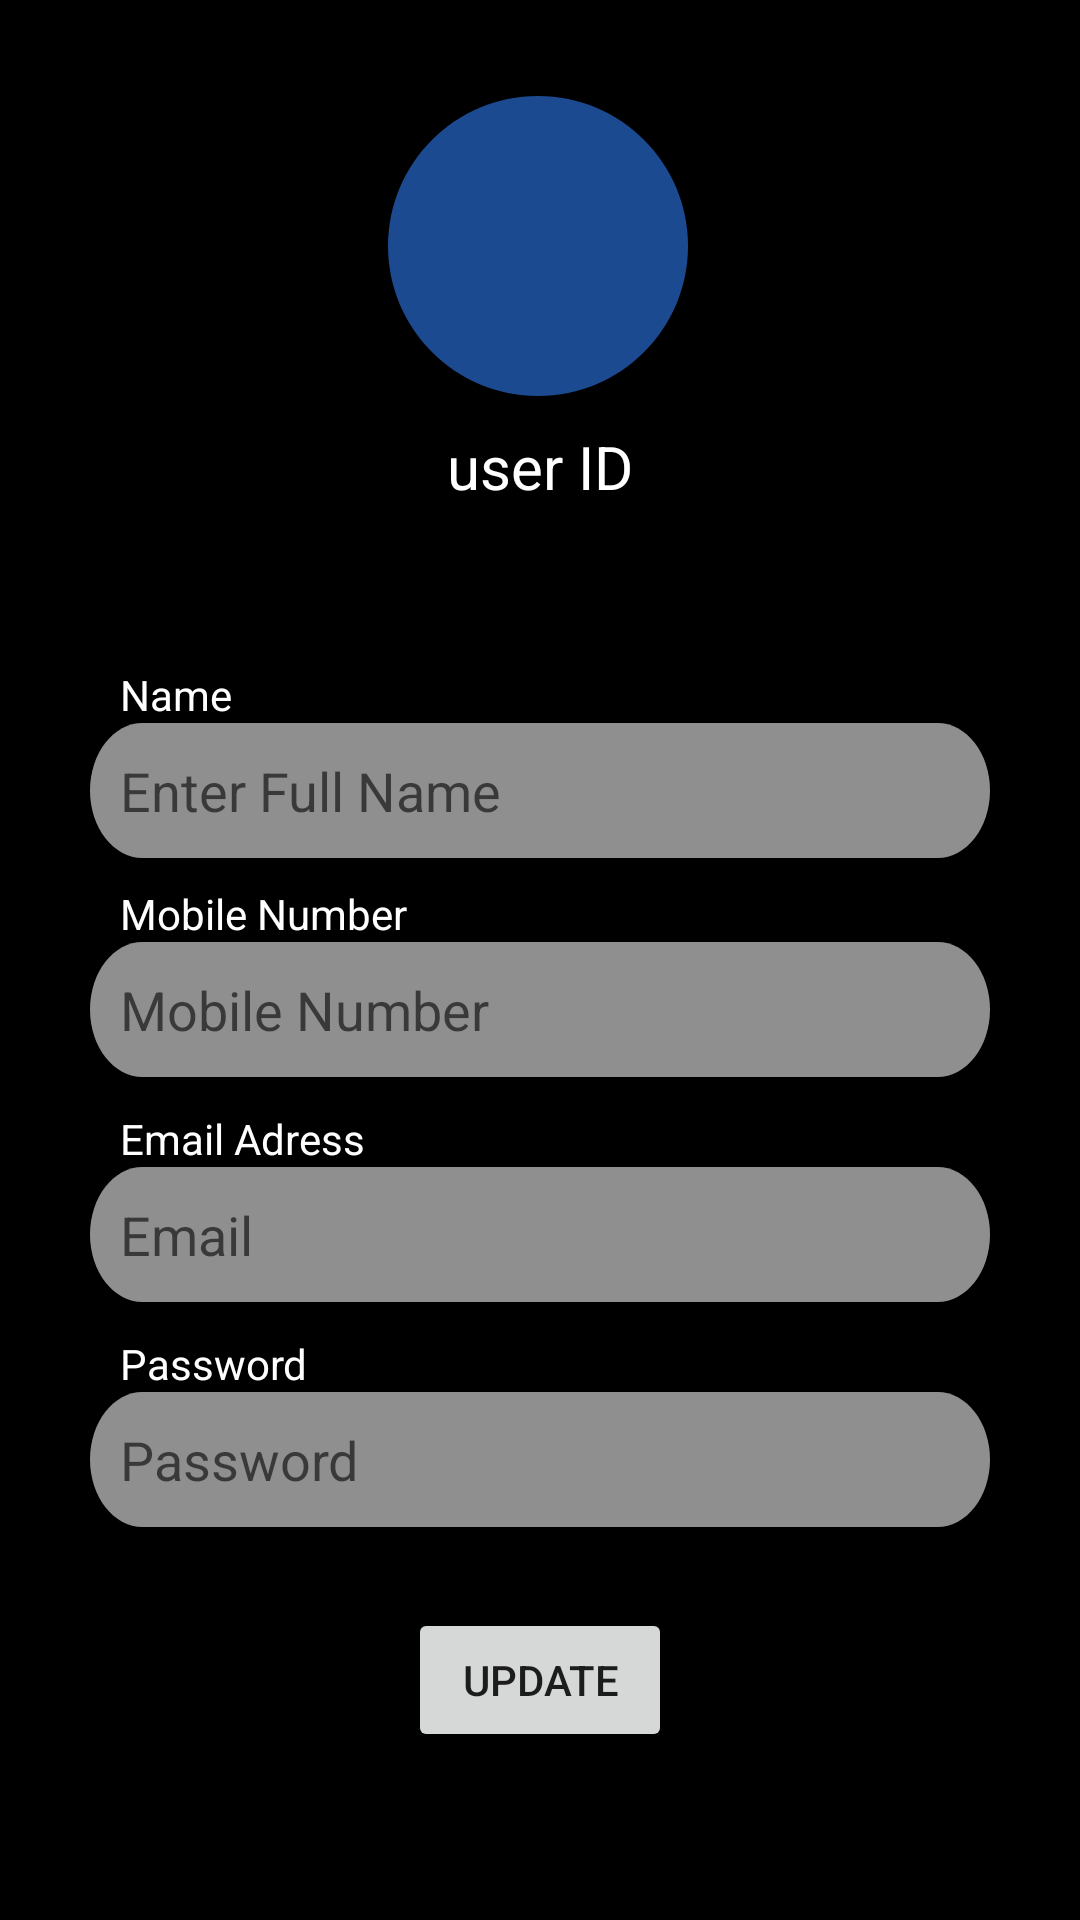

Reconstruct the res/layout file that produces this screen, plus the resources it refers to.
<!-- AndroidManifest.xml: application theme Theme.Amigo2 -->
<!-- res/layout/activity_editprofile.xml -->
<?xml version="1.0" encoding="utf-8"?>
<androidx.constraintlayout.widget.ConstraintLayout xmlns:android="http://schemas.android.com/apk/res/android"
    xmlns:app="http://schemas.android.com/apk/res-auto"
    xmlns:tools="http://schemas.android.com/tools"
    android:layout_width="match_parent"
    android:layout_height="match_parent"
    tools:context=".editprofileActivity"
    android:background="@color/black">


    <View
        android:id="@+id/ellipse_1"
        android:layout_width="100dp"
        android:layout_height="100dp"
        android:layout_centerHorizontal="true"
        android:layout_centerVertical="true"
        android:layout_marginTop="32dp"
        android:background="@drawable/ellipse_1"
        app:layout_constraintEnd_toEndOf="parent"
        app:layout_constraintHorizontal_bias="0.498"
        app:layout_constraintStart_toStartOf="parent"
        app:layout_constraintTop_toTopOf="parent" />

    <TextView
        android:id="@+id/name"
        android:layout_width="wrap_content"
        android:layout_height="wrap_content"
        android:layout_marginTop="10dp"
        android:text="user ID"
        android:textColor="@color/white"
        android:textSize="20dp"
        app:layout_constraintEnd_toEndOf="parent"
        app:layout_constraintStart_toStartOf="parent"
        app:layout_constraintTop_toBottomOf="@+id/ellipse_1" />

    <EditText
        android:id="@+id/etName"
        android:layout_width="wrap_content"
        android:layout_height="wrap_content"
        android:layout_marginTop="72dp"
        android:background="@drawable/rectangle_1"
        android:ems="10"
        android:hint="Enter Full Name"
        android:paddingLeft="10dp"
        app:layout_constraintEnd_toEndOf="parent"
        app:layout_constraintStart_toStartOf="parent"
        app:layout_constraintTop_toBottomOf="@+id/name" />

    <EditText
        android:id="@+id/etMobnum"
        android:layout_width="wrap_content"
        android:layout_height="wrap_content"
        android:layout_marginTop="28dp"
        android:background="@drawable/rectangle_1"


        android:ems="10"
        android:hint="Mobile Number"
        android:paddingLeft="10dp"
        android:inputType="phone"
        app:layout_constraintEnd_toEndOf="@+id/etName"
        app:layout_constraintHorizontal_bias="0.623"
        app:layout_constraintStart_toEndOf="@+id/etName"
        app:layout_constraintStart_toStartOf="@+id/etName"
        app:layout_constraintTop_toBottomOf="@+id/etName" />

    <EditText
        android:id="@+id/etEmail"
        android:layout_width="wrap_content"
        android:layout_height="wrap_content"
        android:layout_marginTop="30dp"
        android:background="@drawable/rectangle_1"

        android:ems="10"
        android:hint="Email"
        android:inputType="textEmailAddress"
        android:paddingLeft="10dp"
        app:layout_constraintEnd_toEndOf="@+id/etMobnum"
        app:layout_constraintHorizontal_bias="0.495"
        app:layout_constraintStart_toStartOf="@+id/etMobnum"
        app:layout_constraintTop_toBottomOf="@+id/etMobnum" />

    <EditText
        android:id="@+id/etPassword"
        android:layout_width="wrap_content"
        android:layout_height="wrap_content"
        android:layout_marginTop="30dp"
        android:background="@drawable/rectangle_1"
        android:ems="10"
        android:inputType="textPassword"
        android:hint="Password"
        android:paddingLeft="10dp"
        app:layout_constraintEnd_toEndOf="@+id/etEmail"
        app:layout_constraintHorizontal_bias="0.495"
        app:layout_constraintStart_toStartOf="@+id/etEmail"
        app:layout_constraintTop_toBottomOf="@+id/etEmail" />

    <Button
        android:id="@+id/btnUpdate"
        android:layout_width="wrap_content"
        android:layout_height="wrap_content"
        android:text="Update"
        app:layout_constraintBottom_toBottomOf="parent"
        app:layout_constraintEnd_toEndOf="parent"
        app:layout_constraintStart_toStartOf="parent"
        app:layout_constraintTop_toBottomOf="@+id/etPassword"
        app:layout_constraintVertical_bias="0.324" />

    <TextView
        android:textColor="@color/white"
        android:id="@+id/textView2"
        android:layout_width="wrap_content"
        android:layout_height="wrap_content"
        android:text="Name"
        android:paddingLeft="10dp"
        app:layout_constraintBottom_toTopOf="@+id/etName"
        app:layout_constraintStart_toStartOf="@+id/etName" />

    <TextView
        android:textColor="@color/white"
        android:id="@+id/textView3"
        android:layout_width="wrap_content"
        android:layout_height="wrap_content"
        android:text="Mobile Number"
        android:paddingLeft="10dp"
        app:layout_constraintBottom_toTopOf="@+id/etMobnum"
        app:layout_constraintStart_toStartOf="@+id/etMobnum" />

    <TextView
        android:textColor="@color/white"
        android:paddingLeft="10dp"
        android:id="@+id/textView4"
        android:layout_width="wrap_content"
        android:layout_height="wrap_content"
        android:text="Email Adress"
        app:layout_constraintBottom_toTopOf="@+id/etEmail"
        app:layout_constraintStart_toStartOf="@+id/etEmail" />

    <TextView
        android:textColor="@color/white"
        android:id="@+id/textView5"
        android:layout_width="wrap_content"
        android:layout_height="wrap_content"
        android:text="Password"
        android:paddingLeft="10dp"
        app:layout_constraintBottom_toTopOf="@+id/etPassword"
        app:layout_constraintStart_toStartOf="@+id/etPassword" />
    <Button
        android:id="@+id/btnBack"
        android:layout_width="50dp"
        android:layout_height="50dp"
        android:backgroundTint="@color/white"


        android:layout_marginStart="16dp"
        android:layout_marginTop="16dp"
        android:background="@drawable/ic_arrow_back"
        app:layout_constraintStart_toStartOf="parent"
        app:layout_constraintTop_toTopOf="parent" />



</androidx.constraintlayout.widget.ConstraintLayout>
<!-- resources referenced by this layout -->
<resources>
  <color name="black">#FF000000</color>
  <color name="white">#FFFFFFFF</color>
  <!-- drawable ellipse_1 (drawable) -->
  <vector
      xmlns:android="http://schemas.android.com/apk/res/android"
      xmlns:aapt="http://schemas.android.com/aapt"
      android:width="148dp"
      android:height="148dp"
      android:viewportWidth="148"
      android:viewportHeight="148"
      >
  
      <group>
  
          <clip-path
              android:pathData="M148 74C148 114.869 114.869 148 74 148C33.1309 148 0 114.869 0 74C0 33.1309 33.1309 0 74 0C114.869 0 148 33.1309 148 74Z"
              />
  
          <path
              android:pathData="M0 0V148H148V0"
              android:fillColor="#1C4A91"
              />
  
      </group>
  
  </vector>
  <!-- drawable rectangle_1 (drawable) -->
  <vector
      xmlns:android="http://schemas.android.com/apk/res/android"
      xmlns:aapt="http://schemas.android.com/aapt"
      android:width="300dp"
      android:height="45dp"
      android:viewportWidth="300"
      android:viewportHeight="35"
      >
  
      <group>
  
          <clip-path
              android:pathData="M17.5 0H282.5C292.165 0 300 7.83502 300 17.5C300 27.165 292.165 35 282.5 35H17.5C7.83502 35 0 27.165 0 17.5C0 7.83502 7.83502 0 17.5 0Z"
              />
  
          <path
              android:pathData="M0 0V35H300V0"
              android:fillColor="#8FFFFFFF"
              />
  
      </group>
  
  </vector>
  <style name="Theme.Amigo2" parent="Theme.MaterialComponents.DayNight.DarkActionBar">
          
          <item name="colorPrimary">@color/purple_500</item>
          <item name="colorPrimaryVariant">@color/purple_700</item>
          <item name="colorOnPrimary">@color/white</item>
          
          <item name="colorSecondary">@color/teal_200</item>
          <item name="colorSecondaryVariant">@color/teal_700</item>
          <item name="colorOnSecondary">@color/black</item>
          
          <item name="android:statusBarColor" tools:targetApi="l">?attr/colorPrimaryVariant</item>
          
      </style>
  <color name="purple_500">#FF6200EE</color>
  <color name="purple_700">#FF3700B3</color>
  <color name="teal_200">#FF03DAC5</color>
  <color name="teal_700">#FF018786</color>
</resources>
